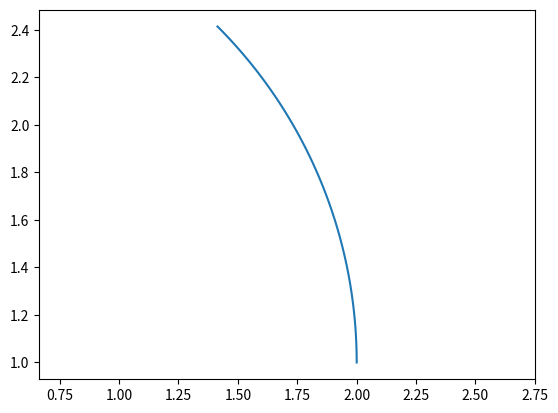

The matplotlib source for this figure:
import matplotlib.pyplot as plt
import numpy as np


def arc(center, point1, point2):
    # 计算端点到圆心的向量
    vector1 = np.array(point1) - np.array(center)
    vector2 = np.array(point2) - np.array(center)

    # 计算向量的模长
    r1 = np.linalg.norm(vector1)
    r2 = np.linalg.norm(vector2)

    # 计算向量之间的夹角
    theta1 = np.arctan2(vector1[1], vector1[0])
    theta2 = np.arctan2(vector2[1], vector2[0])

    # 确保 theta2 > theta1
    if theta2 < theta1:
        theta2 += 2 * np.pi

    # 计算圆弧上的点
    t = np.linspace(theta1, theta2, 100)
    x = center[0] + r1 * np.cos(t)
    y = center[1] + r1 * np.sin(t)

    # 绘制圆弧
    plt.plot(x, y)


# 示例
# draw_arc((1, 1), (2, 1), (1, 0))
# draw_arc((1, 1), (1, 0), (2, 1))
# arc((0, 0), (-1, -1), (1, 1))

arc((0, 1), (2, 1), (1, 2))
# arc((0, 0), (-1, -1), (1, 1))


plt.axis('equal')
plt.show()
